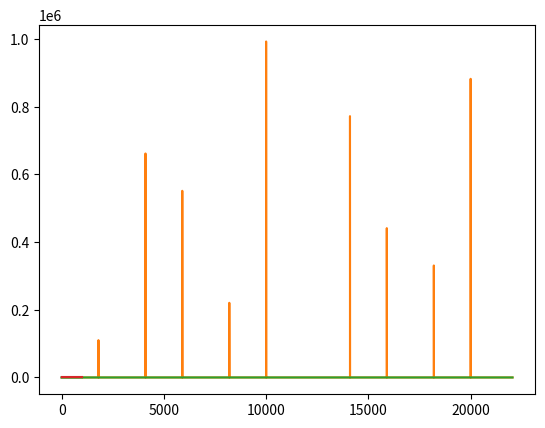

Write the Python code that produced this figure.
from scipy.fft import irfft
from scipy.fft import rfft, rfftfreq
from scipy.io.wavfile import write
from matplotlib import pyplot as plt
import numpy as np

SAMPLE_RATE = 44100  # Hertz
DURATION = 5  # Seconds


def generate_sine_wave(freq, sample_rate, duration):
    x = np.linspace(0, duration, sample_rate * duration, endpoint=False)
    frequencies = x * freq
    # 2pi because np.sin takes radians
    y = np.sin((2 * np.pi) * frequencies)
    return x, y


# Generate a 2 hertz sine wave that lasts for 5 seconds
# x, y = generate_sine_wave(2, SAMPLE_RATE, DURATION)
#plt.plot(x, y)
#plt.show()
mixed_tone =0
for i in range(11):
    _, nice_tone = generate_sine_wave(10000*i, SAMPLE_RATE, DURATION)
    nice_tone *=(10-i)
    mixed_tone += nice_tone


#mixed_tone = nice_tone + noise_tone 


normalized_tone = np.int16((mixed_tone / mixed_tone.max()) * 32767)

plt.plot(mixed_tone[:1000])
plt.show()


# Remember SAMPLE_RATE = 44100 Hz is our playback rate
write("mysinewave.wav", SAMPLE_RATE, normalized_tone)


# Number of samples in normalized_tone
N = SAMPLE_RATE * DURATION
print(SAMPLE_RATE , DURATION)

# Note the extra 'r' at the front
yrf = rfft(mixed_tone)
xrf = rfftfreq(N, 1 / SAMPLE_RATE)
#print(yrf)
#print(xrf)
plt.plot(xrf, np.abs(yrf))
plt.show()

# The maximum frequency is half the sample rate
points_per_freq = len(xrf) / (SAMPLE_RATE / 2)
#print(points_per_freq)
# Our target frequency is 4000 Hz
target_idx = int(points_per_freq * 100)
#print (target_idx)
yrf[target_idx:] *=0

plt.plot(xrf, np.abs(yrf))
plt.show()

new_sig = irfft(yrf)

plt.plot(new_sig[:1000])
plt.show()


# norm_new_sig = np.int16(new_sig * (32767 / new_sig.max()))

write("clean.wav", SAMPLE_RATE,new_sig)




